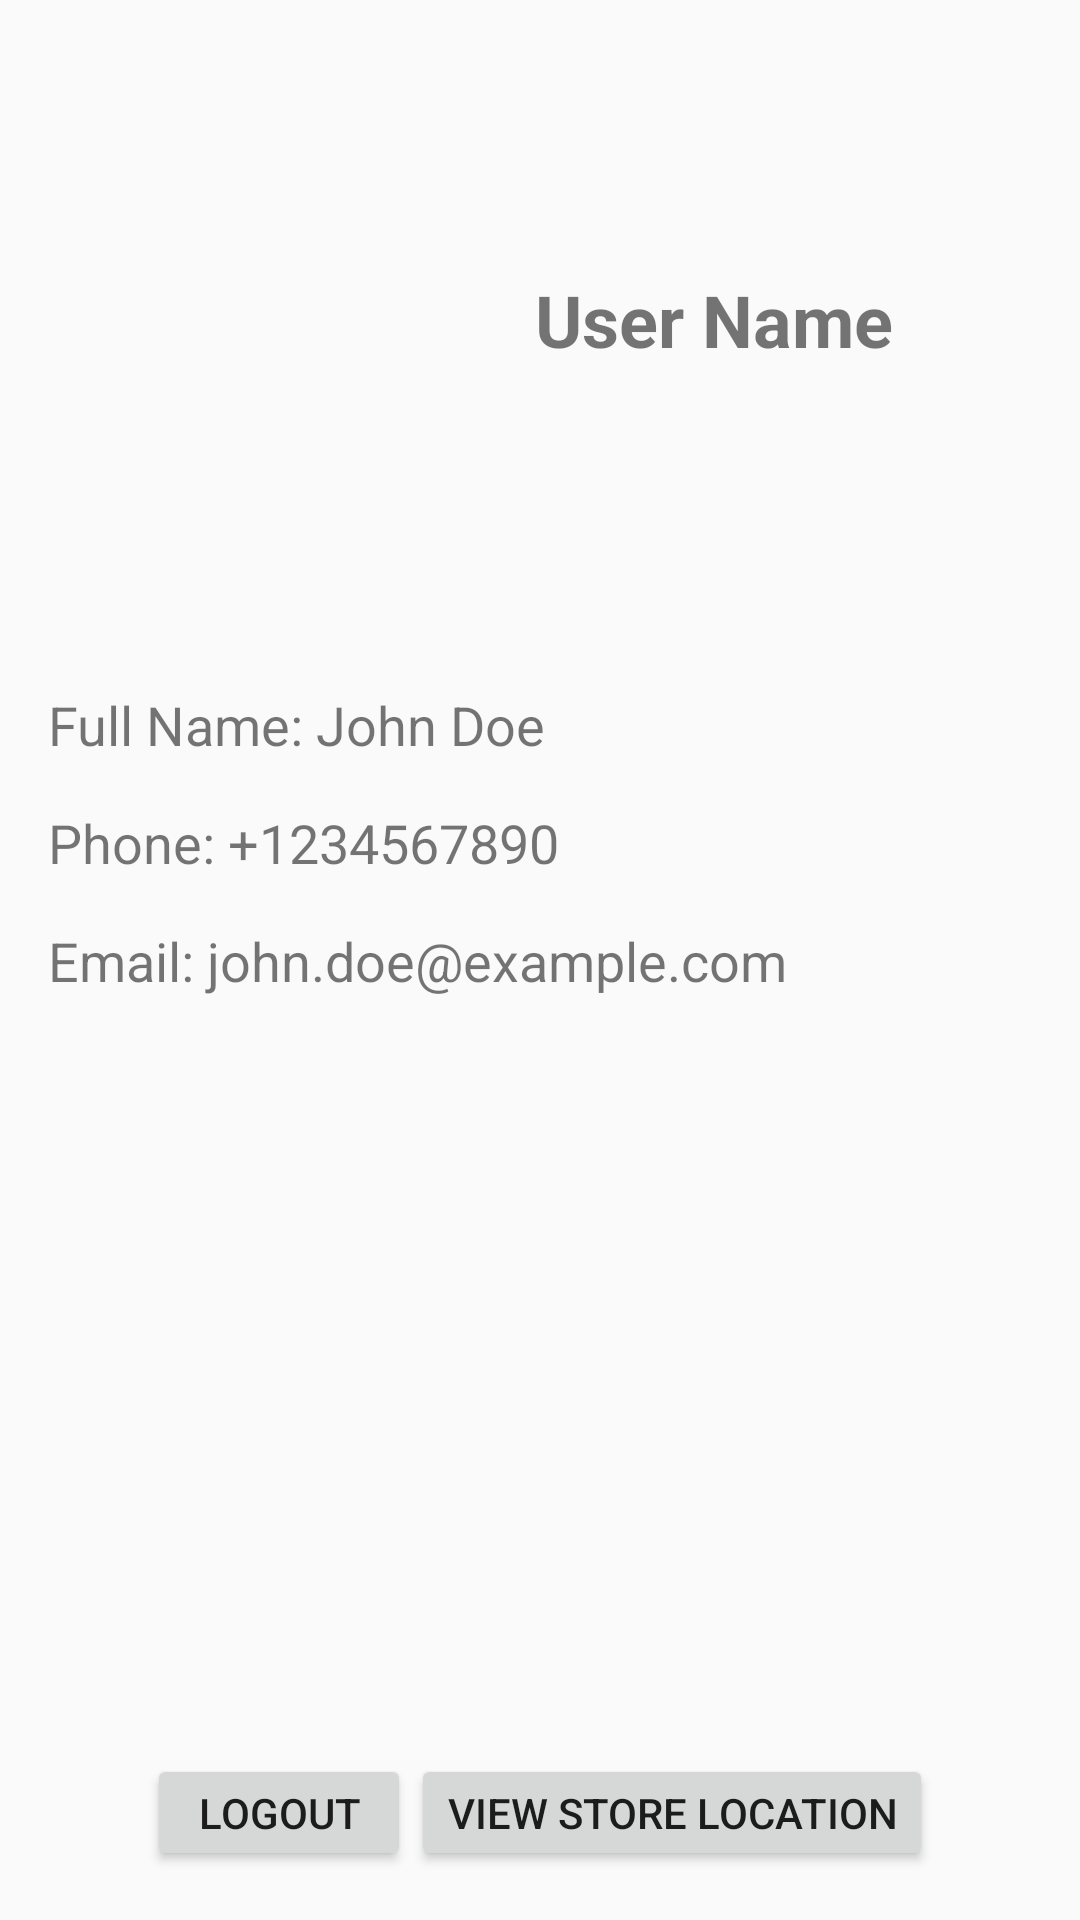

The Android layout XML behind this screen, and the referenced resources:
<!-- AndroidManifest.xml: application theme Theme.Milkstoreapp -->
<!-- res/layout/fragment_profile.xml -->
<?xml version="1.0" encoding="utf-8"?>
<LinearLayout xmlns:android="http://schemas.android.com/apk/res/android"
    xmlns:app="http://schemas.android.com/apk/res-auto"
    android:layout_width="match_parent"
    android:layout_height="match_parent"
    android:orientation="vertical">

    
    <LinearLayout
        android:layout_width="match_parent"
        android:layout_height="0dp"
        android:layout_weight="0.3"
        android:gravity="center"
        android:padding="16dp">

        <ImageView
            android:id="@+id/user_image"
            android:layout_width="100dp"
            android:layout_height="100dp"
            android:background="@drawable/circle_background"
            android:scaleType="centerCrop"
            android:src="@drawable/avatar_image" />

        <TextView
            android:id="@+id/user_name"
            android:layout_width="wrap_content"
            android:layout_height="wrap_content"
            android:layout_marginStart="16dp"
            android:text="User Name"
            android:textSize="24sp"
            android:textStyle="bold" />
    </LinearLayout>

    
    <LinearLayout
        android:layout_width="match_parent"
        android:layout_height="0dp"
        android:layout_weight="0.5"
        android:orientation="vertical"
        android:padding="16dp">

        <TextView
            android:id="@+id/full_name"
            android:layout_width="match_parent"
            android:layout_height="wrap_content"
            android:text="Full Name: John Doe"
            android:textSize="18sp"
            android:layout_marginBottom="15dp"/>

        <TextView
            android:id="@+id/phone"
            android:layout_width="match_parent"
            android:layout_height="wrap_content"
            android:text="Phone: +1234567890"
            android:textSize="18sp"
            android:layout_marginBottom="15dp"/>

        <TextView
            android:id="@+id/email"
            android:layout_width="match_parent"
            android:layout_height="wrap_content"
            android:text="Email: john.doe@example.com"
            android:textSize="18sp" />
    </LinearLayout>

    
    <LinearLayout
        android:layout_width="match_parent"
        android:layout_height="0dp"
        android:layout_weight="0.1"
        android:gravity="center"
        android:padding="16dp">

        <Button
            android:id="@+id/logout_button"
            android:layout_width="wrap_content"
            android:layout_height="wrap_content"
            android:text="Logout" />
        <Button
            android:id="@+id/map_button"
            android:layout_width="wrap_content"
            android:layout_height="wrap_content"
            android:text="View Store Location"
            android:layout_gravity="center_horizontal" />
    </LinearLayout>
</LinearLayout>
<!-- resources referenced by this layout -->
<resources>
  <!-- drawable circle_background (drawable) -->
  <?xml version="1.0" encoding="utf-8"?>
  <shape xmlns:android="http://schemas.android.com/apk/res/android">
      <solid android:color="@android:color/transparent"/>
      <corners android:radius="50dp"/> 
  </shape>
  <style name="Theme.Milkstoreapp" parent="Base.Theme.Milkstoreapp" />
  <style name="Base.Theme.Milkstoreapp" parent="Theme.AppCompat.Light.NoActionBar">
          
          
      </style>
</resources>
